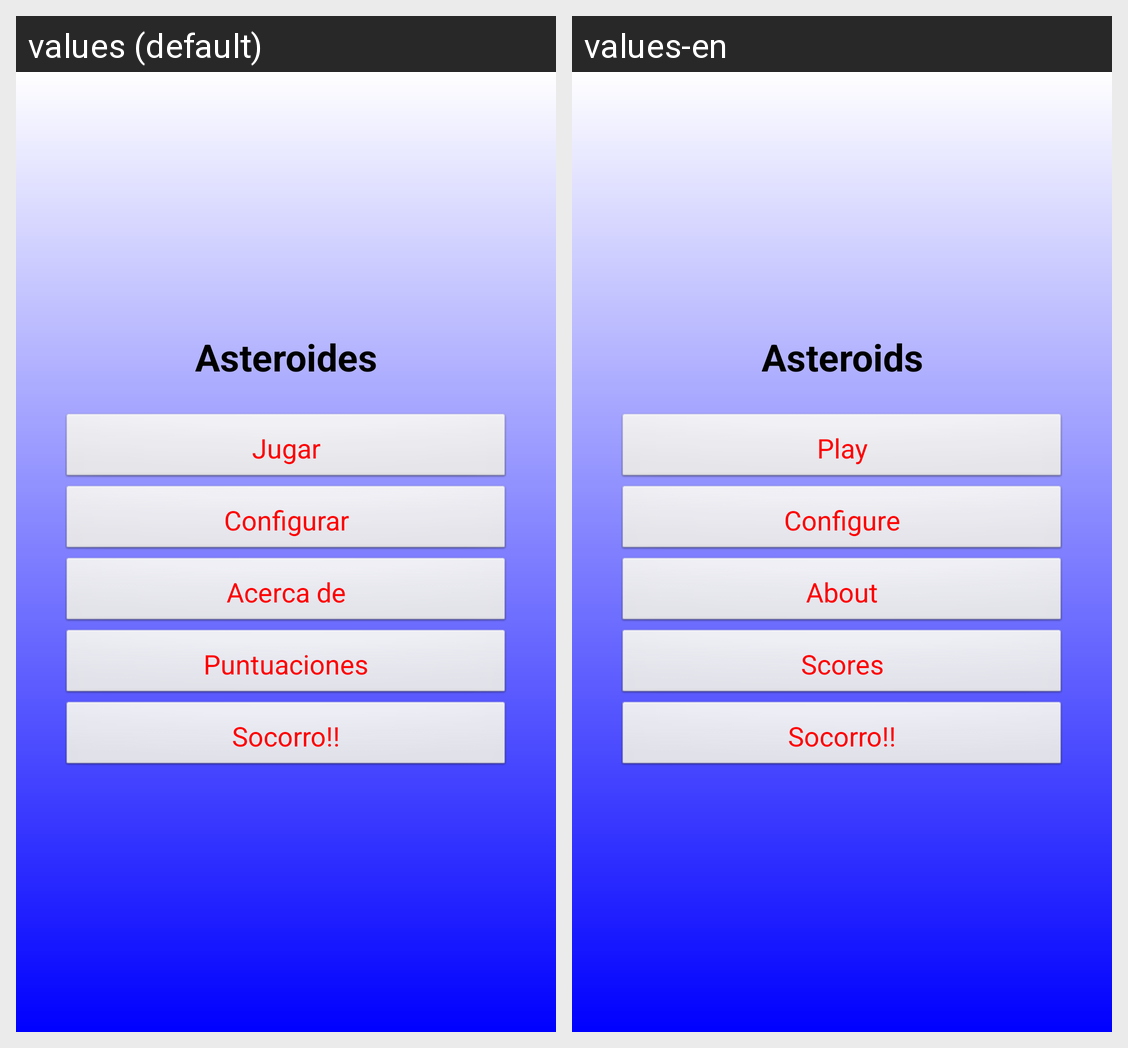

Here is an Android app screen in its default locale and in the app's own translations. Write out the translated-string differences for the strings that appear on this screen.
Android screen res/layout/main.xml rendered under 2 locales, left to right: values (default), values-en. Device: Nexus 5 (rendered at 1080×1920; each locale shown at half size, 540×960, under a caption strip naming it); theme AppTheme.
Strings drawn on this screen, with the default value and each locale's value (text and hints the layout hard-codes, and strings that could not be matched under every locale, appear in the picture but are not listed):

tituloAplicacion
  values: Asteroides
  values-en: Asteroids

Arrancar
  values: Jugar
  values-en: Play

Configurar
  values: Configurar
  values-en: Configure

Acercade
  values: Acerca de
  values-en: About

Puntuaciones
  values: Puntuaciones
  values-en: Scores

Socorro
  values: Socorro!!
  values-en: Socorro!!  [not translated; the default value is used]
